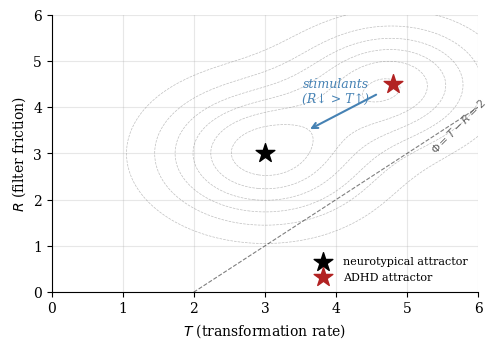
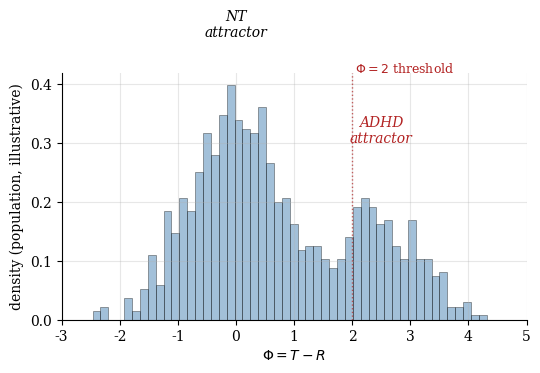

Recreate these plots in Python, in order.
"""
Figures for B3 — ADHD Is Not a Deficit
Generates: hook_fig.pdf, bimodal.pdf
"""
import matplotlib
matplotlib.use('Agg')
import matplotlib.pyplot as plt
import numpy as np

plt.rcParams['font.family'] = 'serif'

# === Figure 1: phase space with two attractors ===
fig, ax = plt.subplots(figsize=(5.5, 3.6))

T_grid, R_grid = np.meshgrid(np.linspace(0, 6, 100), np.linspace(0, 6, 100))
nt_basin = np.exp(-((T_grid - 3)**2 + (R_grid - 3)**2) / 2)
adhd_basin = 0.85 * np.exp(-((T_grid - 4.8)**2 + (R_grid - 4.5)**2) / 1.5)
landscape = -(nt_basin + adhd_basin)

ax.contour(T_grid, R_grid, landscape, levels=8, colors='gray', linewidths=0.5, alpha=0.5)

ax.scatter([3], [3], s=200, c='black', marker='*', zorder=5, label='neurotypical attractor')
ax.scatter([4.8], [4.5], s=200, c='firebrick', marker='*', zorder=5, label='ADHD attractor')

ax.annotate('', xy=(3.6, 3.5), xytext=(4.6, 4.3),
            arrowprops=dict(arrowstyle='->', lw=1.5, color='steelblue'))
ax.text(4.0, 4.1, 'stimulants\n(R↓ > T↑)', fontsize=9, color='steelblue', ha='center', style='italic')

T_line = np.linspace(0, 6, 100)
ax.plot(T_line, T_line - 2, 'k--', lw=0.8, alpha=0.5)
ax.text(5.3, 3.0, r'$\Phi = T - R = 2$', fontsize=8, rotation=45, color='#666')

ax.set_xlabel(r'$T$ (transformation rate)', fontsize=10)
ax.set_ylabel(r'$R$ (filter friction)', fontsize=10)
ax.set_xlim(0, 6)
ax.set_ylim(0, 6)
ax.spines['top'].set_visible(False)
ax.spines['right'].set_visible(False)
ax.legend(loc='lower right', frameon=False, fontsize=8)
ax.grid(alpha=0.3)

fig.savefig('hook_fig.pdf', bbox_inches='tight', pad_inches=0.05)
plt.close()

# === Figure 2: bimodal distribution of Phi ===
fig2, ax2 = plt.subplots(figsize=(6, 3.2))

np.random.seed(7)
nt_samples = np.random.normal(0, 0.8, 700)
adhd_samples = np.random.normal(2.5, 0.7, 300)
all_samples = np.concatenate([nt_samples, adhd_samples])

ax2.hist(all_samples, bins=50, density=True, alpha=0.5, color='steelblue', edgecolor='black', linewidth=0.5)
ax2.axvline(2, color='firebrick', ls=':', lw=1.0, alpha=0.7)
ax2.text(2.05, 0.42, r'$\Phi = 2$ threshold', color='firebrick', fontsize=9)

ax2.text(0, 0.48, 'NT\nattractor', ha='center', fontsize=10, style='italic')
ax2.text(2.5, 0.30, 'ADHD\nattractor', ha='center', fontsize=10, style='italic', color='firebrick')

ax2.set_xlabel(r'$\Phi = T - R$', fontsize=10)
ax2.set_ylabel('density (population, illustrative)', fontsize=10)
ax2.set_xlim(-3, 5)
ax2.spines['top'].set_visible(False)
ax2.spines['right'].set_visible(False)
ax2.grid(alpha=0.3)

fig2.savefig('bimodal.pdf', bbox_inches='tight')
plt.close()
print("done")
